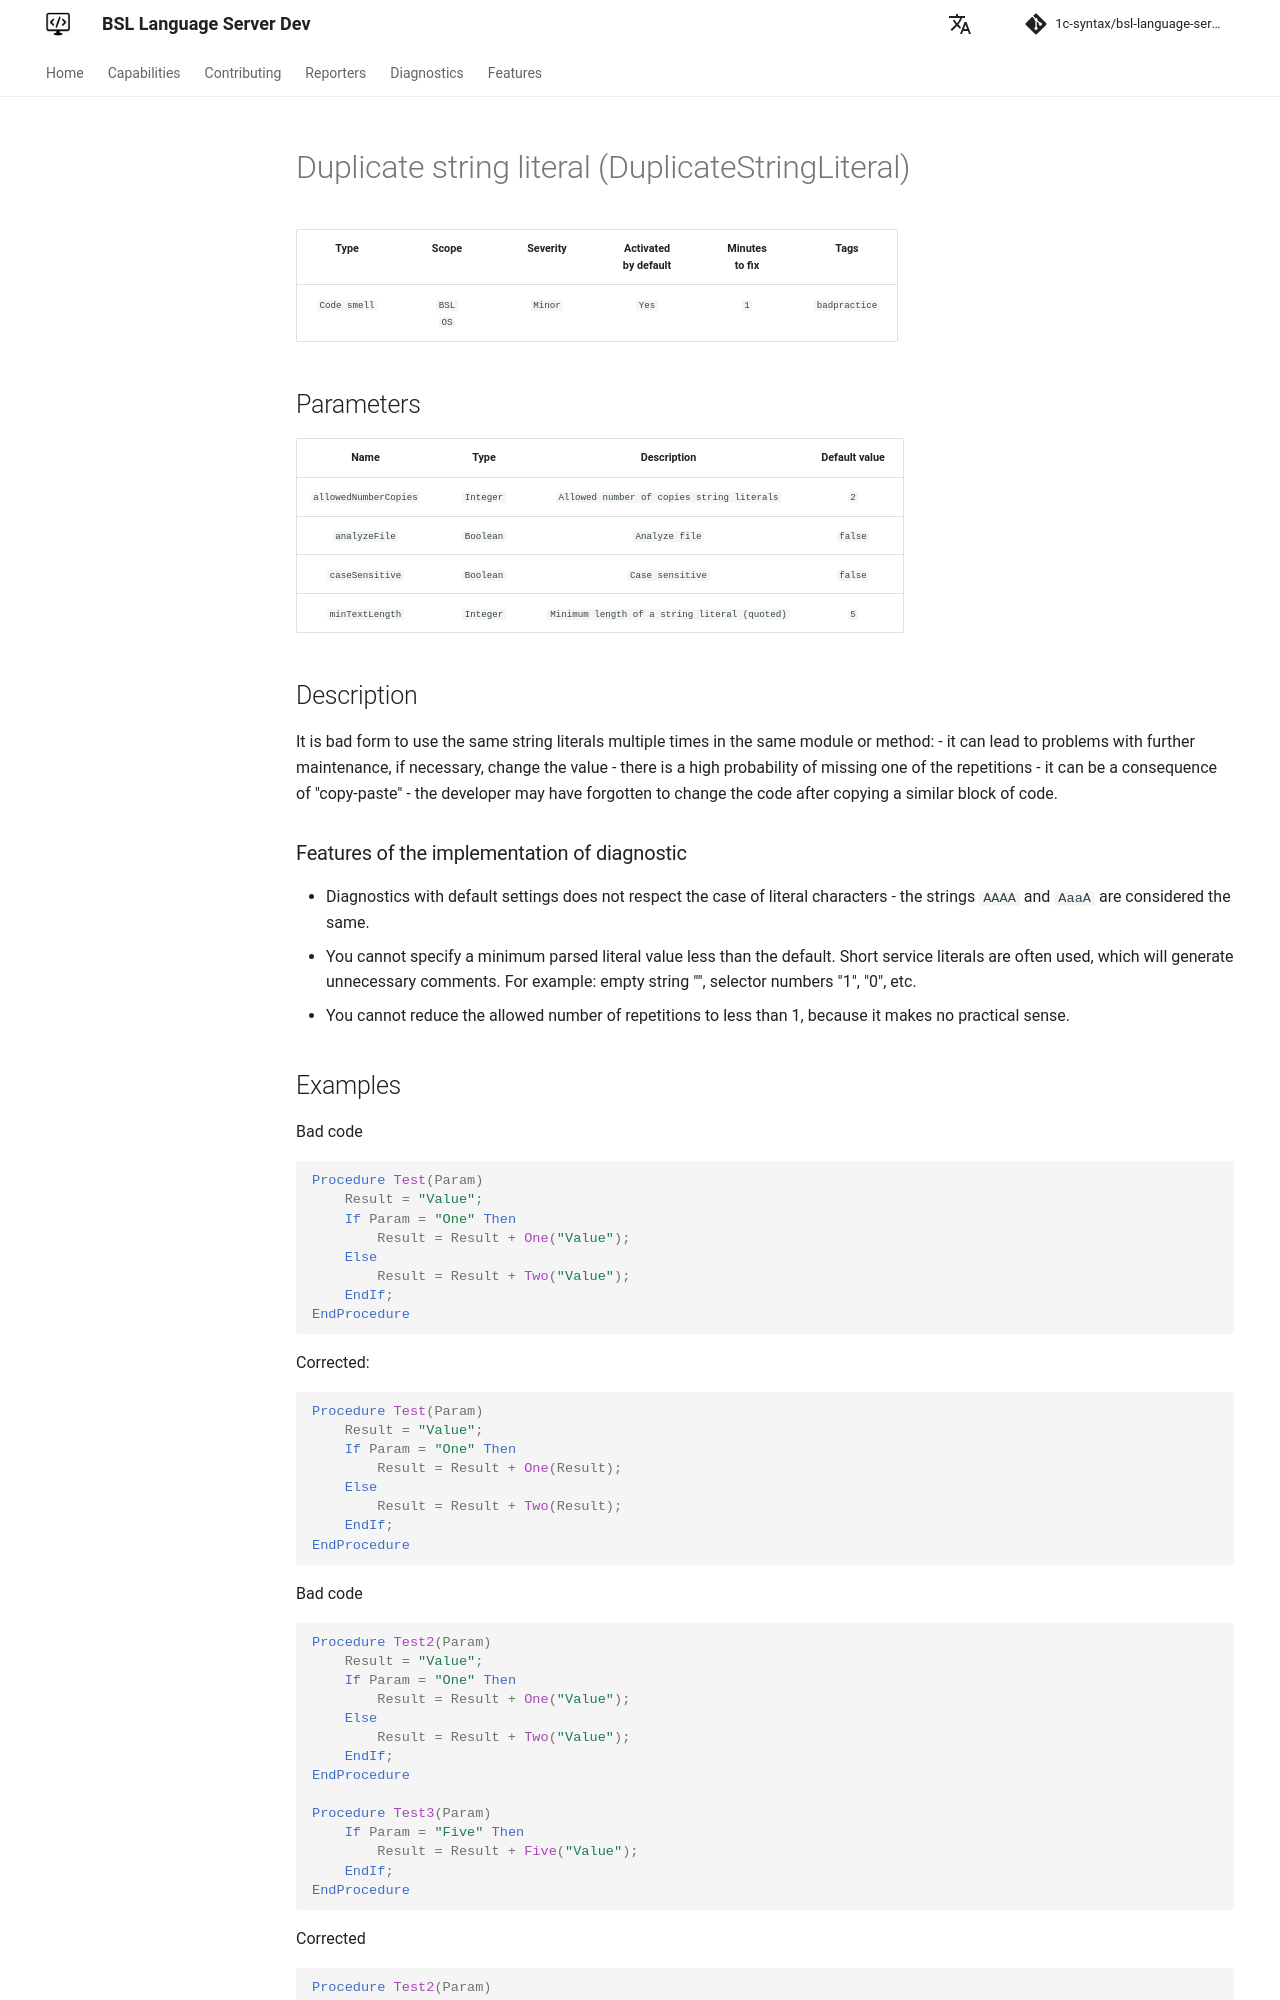

repository: 1c-syntax/bsl-language-server · page: dev/en/diagnostics/DuplicateStringLiteral/index.html · generator: mkdocs

# Duplicate string literal (DuplicateStringLiteral)

<!-- Блоки выше заполняются автоматически, не трогать -->
## Description

<!-- Описание диагностики заполняется вручную. Необходимо понятным языком описать смысл и схему работу -->

It is bad form to use the same string literals multiple times in the same module or method:
- it can lead to problems with further maintenance, if necessary, change the value - there is a high probability of missing one of the repetitions
- it can be a consequence of "copy-paste" - the developer may have forgotten to change the code after copying a similar block of code.

### Features of the implementation of diagnostic

- Diagnostics with default settings does not respect the case of literal characters - the strings ` AAAA ` and ` AaaA ` are considered the same.
- You cannot specify a minimum parsed literal value less than the default. Short service literals are often used, which will generate unnecessary comments. For example: empty string "", selector numbers "1", "0", etc.
- You cannot reduce the allowed number of repetitions to less than 1, because it makes no practical sense.
